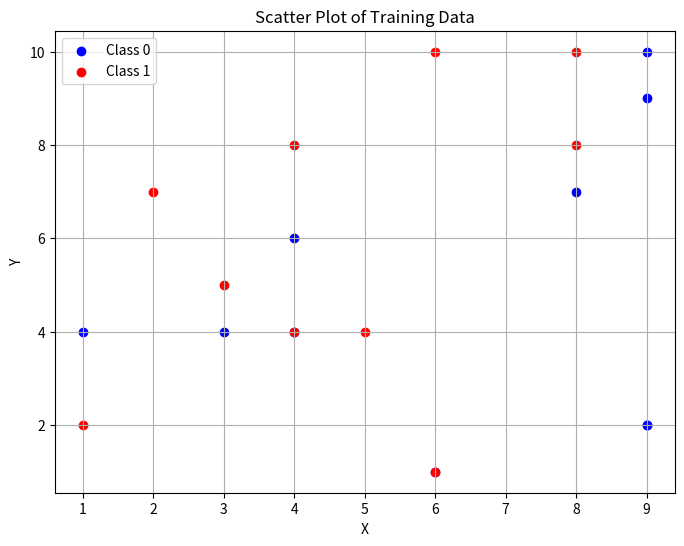

Generate this figure with matplotlib:
import numpy as np
import matplotlib.pyplot as plt

# Generate 20 data points with 2 features (X & Y) randomly between 1 and 10
np.random.seed(0)  # for reproducibility
X = np.random.randint(1, 11, size=(20, 2))

# Let's say class0 is Blue and class1 is Red
classes = np.random.randint(0, 2, size=20)

# Separate points for each class
class0_X = X[classes == 0]
class1_X = X[classes == 1]

# Plotting
plt.figure(figsize=(8, 6))
plt.scatter(class0_X[:, 0], class0_X[:, 1], color='blue', label='Class 0')
plt.scatter(class1_X[:, 0], class1_X[:, 1], color='red', label='Class 1')
plt.title('Scatter Plot of Training Data')
plt.xlabel('X')
plt.ylabel('Y')
plt.legend()
plt.grid(True)
plt.show()
